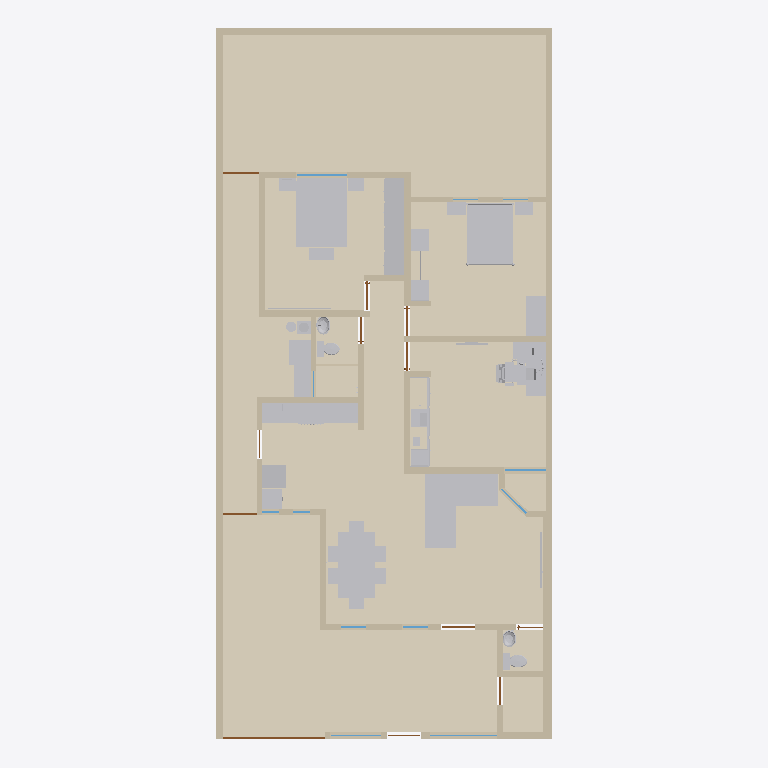
Plan cut of the same IFC building model at storey 'Planta baja' (level 0.00 m, cut at 1.40 m), seen from above with north up, elements coloured by IFC class: 49 other elements (light grey), 40 walls (beige), 14 coverings (cream), 11 doors (brown), 9 windows (light blue). Cut surfaces are drawn darker.
Extent 10.0 m × 21.3 m × 2.8 m (x, y, z). Storeys (1): Planta baja at 0.00 m. Elements (283): 105 IfcFurniture, 40 IfcWall, 24 IfcCovering, 21 IfcDiscreteAccessory, 14 IfcAudioVisualAppliance, 13 IfcOutlet, 12 IfcDoor, 12 IfcWindow, 9 IfcLightFixture, 9 IfcSwitchingDevice, 6 IfcSanitaryTerminal, 5 IfcElectricAppliance.

HEADER;
FILE_DESCRIPTION(('ViewDefinition[DesignTransferView]'),'2;1');
FILE_NAME('/dev/null','2026-10-17T20:17:54+00:00',(''),(''),'IfcOpenShell 0.9.0','IfcOpenShell 0.9.0','Nobody');
FILE_SCHEMA(('IFC4'));
ENDSEC;
DATA;
#1=IFCPROJECT('0gJ9bNSerQwhc$D2sW16bR',$,'Casa Jonhy — planta existente — propuesta: Fachada moderna',$,$,$,$,(#10),#5);
#12=IFCSITE('3cJeHvK$rR8RI_2yZnSELC',$,'Terreno',$,$,#35,$,$,$,$,$,$,$,$);
#18=IFCBUILDING('005_sqp55Jk8CPsZyEy18r',$,'Casa',$,$,#41,$,$,$,$,$,$);
#24=IFCBUILDINGSTOREY('0yFFDbz5DQsB1OXGedVNuA',$,'Planta baja',$,$,#47,$,$,$,$);
#36726=IFCCOVERING('39_t459wbVjP7$VM8oS3l$',$,'S09-piso',$,$,#36862,#36742,$,.FLOORING.);
#36520=IFCCOVERING('2yIo0aeVbPDwVqz0PcYkZx',$,'S01-piso',$,$,#36907,#36536,$,.FLOORING.);
#36748=IFCCOVERING('3CXTq6sg1QReT$ReGbyUl1',$,'S10-piso',$,$,#36857,#36764,$,.FLOORING.);
#36770=IFCCOVERING('05hmDhczHPl83PVmkt_vvh',$,'S11-piso',$,$,#36852,#36786,$,.FLOORING.);
#36588=IFCCOVERING('2JXAtkDjHOSgsk5SIha6W7',$,'S04-piso',$,$,#36892,#36604,$,.FLOORING.);
#36544=IFCCOVERING('3SrdT9NgzLqAgI0mgD3VBA',$,'S02-piso',$,$,#36902,#36560,$,.FLOORING.);
#36794=IFCCOVERING('2GjFW9W8LViQlqNuX_mMwO',$,'S12-piso',$,$,#36847,#36810,$,.FLOORING.);
#36566=IFCCOVERING('1xakwBuH1VnwwSuep7xH_W',$,'S03-piso',$,$,#36897,#36582,$,.FLOORING.);
#53=IFCWALL('3KH_2e4mDOdu2uT2lOurG1',$,'W01',$,$,#1310,#69,$,.SOLIDWALL.);
#28495=IFCFURNITURE('3ZvMd5tTnSvAPVroZZdlpV',$,'sala-sofa',$,'sofá en L',#28575,#28570,$,.USERDEFINED.);
#34995=IFCFURNITURE('3j5njiepTH5eH8xDO4PotZ',$,'r-s03-cama',$,$,#35015,#35010,$,.BED.);
#36816=IFCCOVERING('3rj4wM355GAf2ZHDuv2I3C',$,'S13-piso',$,$,#36842,#36832,$,.FLOORING.);
#33211=IFCFURNITURE('0VBGlGQArVlQdDcpg5kSe6',$,'recamara-cama',$,$,#33231,#33226,$,.BED.);
#28711=IFCFURNITURE('16vkBEq2nGG8u8iJZGYmgB',$,'comedor-mesa',$,$,#28761,#28756,$,.TABLE.);
#81=IFCWALL('1asaDOY4DLKPuD5LYFJ7_d',$,'W02',$,$,#1180,#97,$,.SOLIDWALL.);
#36658=IFCCOVERING('2zfrfHTwTJ6Rwi$fNfOd4g',$,'S06-piso',$,$,#36887,#36674,$,.FLOORING.);
#9259=IFCFURNITURE('1lePFLDdbHI9UXM30$7FGe',$,'F02-closet',$,'closet',#9375,#9370,$,.USERDEFINED.);
#36610=IFCCOVERING('0T1lnIJUbRvggdIHMJ9x8B',$,'S05-piso',$,$,#36877,#36626,$,.FLOORING.);
#193=IFCWALL('2ttYOHz4jUkupna5tqdXSH',$,'W06',$,$,#1250,#209,$,.SOLIDWALL.);
#36632=IFCCOVERING('0dYoSiAVrGwefIH8Jkw7Ed',$,'S05-regadera',$,$,#36867,#36648,$,.FLOORING.);
#36704=IFCCOVERING('2LuDqDViPIqxJd$rzqhPnr',$,'S08-piso',$,$,#36872,#36720,$,.FLOORING.);
#36682=IFCCOVERING('1mL1e53X9GVxzjOWuw9Z8R',$,'S07-piso',$,$,#36882,#36698,$,.FLOORING.);
#137=IFCWALL('0TSsOZddDGp8cBxzW_PEkK',$,'W04',$,$,#1315,#153,$,.SOLIDWALL.);
#165=IFCWALL('2vM_6g8gPNdwFCMWglQdpV',$,'W05',$,$,#1185,#181,$,.SOLIDWALL.);
#501=IFCWALL('1rfnFGsVDLawycbf$I3vm5',$,'W17',$,$,#1205,#517,$,.SOLIDWALL.);
#109=IFCWALL('0SrTH4J8rN7gPQLvfy1L6m',$,'W03',$,$,#1245,#125,$,.SOLIDWALL.);
#249=IFCWALL('0IRtxyyr9KNe05NBLZb7tx',$,'W08',$,$,#1190,#265,$,.SOLIDWALL.);
#29171=IFCFURNITURE('1$8kfezL5MbwfjtJjx5vet',$,'r3-escritorio',$,$,#29237,#29232,$,.DESK.);
#333=IFCWALL('2n9T4rm8bLEAho55u1D50A',$,'W11',$,$,#1195,#349,$,.SOLIDWALL.);
#34827=IFCFURNITURE('3sASAoJNTVLfOeu4VxKTfN',$,'recamara-escritorio',$,$,#34865,#34860,$,.DESK.);
#361=IFCWALL('2gy07vHUXRfeR2J508h1kr',$,'W12',$,$,#1260,#377,$,.SOLIDWALL.);
#32937=IFCFURNITURE('19OhpGrKvUCvSCN26ZrA9A',$,'recamara-closet',$,'closet abierto',#33077,#33072,$,.USERDEFINED.);
#277=IFCWALL('0ACGmkTn9Sou96c8z9njNy',$,'W09',$,$,#1255,#293,$,.SOLIDWALL.);
#29113=IFCFURNITURE('2fWhalzsrPR8uuRMwVEeCx',$,'comedor-asientos',$,$,#29163,#29158,$,.CHAIR.);
#417=IFCWALL('2r_Cs5qmrT5OFQhXawL72E',$,'W14',$,$,#1200,#433,$,.SOLIDWALL.);
#25949=IFCFURNITURE('3Rv7ygWzHQK9wjGyHo94gB',$,'cocina-barra-cubierta-2',$,'mueble',#25975,#25970,$,.USERDEFINED.);
#221=IFCWALL('0XUEQ_96rN9R4cELlUaDZc',$,'W07',$,$,#1320,#237,$,.SOLIDWALL.);
#305=IFCWALL('1WX0Y3GA1SFRpeyIZzyXmb',$,'W10',$,$,#1325,#321,$,.SOLIDWALL.);
#585=IFCWALL('1tMQeO8jTOMf3RUCwalqsK',$,'W20',$,$,#1210,#601,$,.SOLIDWALL.);
#445=IFCWALL('2$17IpzVnLtQH3AayJSPUz',$,'W15',$,$,#1265,#461,$,.SOLIDWALL.);
#473=IFCWALL('20lrEyBi5H5eepC6pktsDF',$,'W16',$,$,#1335,#489,$,.SOLIDWALL.);
#641=IFCWALL('1hie4jVk1RqvEER0W3X9Y3',$,'W22',$,$,#1345,#657,$,.SOLIDWALL.);
#26253=IFCELECTRICAPPLIANCE('12Nd_TRLLIkfgvLXFDOquO',$,'cocina-estufa',$,'estufa de gas',#26543,#26538,$,.USERDEFINED.);
#28017=IFCELECTRICAPPLIANCE('0dulcftfLVWPrafGKNABKW',$,'cocina-refrigerador',$,$,#28049,#28044,$,.REFRIGERATOR.);
#35643=IFCELECTRICAPPLIANCE('3SY83jE4DKfAys2d2WOkpf',$,'lavanderia-secadora',$,$,#35669,#35664,$,.TUMBLEDRYER.);
#12951=IFCFURNITURE('1SIjYkcivKmOxbLx85V0_i',$,'F03-interior-pino-closet',$,'interior del closet',#13091,#13086,$,.USERDEFINED.);
#35609=IFCELECTRICAPPLIANCE('0KxbMeK49GOeznUBX_nA8n',$,'lavanderia-lavadora-tapa',$,$,#35635,#35630,$,.WASHINGMACHINE.);
#34653=IFCFURNITURE('01QqdHg1DIh9CF5W7XElm5',$,'recamara-buro',$,'buros',#34703,#34698,$,.USERDEFINED.);
#25915=IFCFURNITURE('3pok7xHa9QpR3CV3ij80tv',$,'cocina-barra-cubierta-1',$,'mueble',#25941,#25936,$,.USERDEFINED.);
#389=IFCWALL('1sNffVdvrKpwgfkchTOZgY',$,'W13',$,$,#1330,#405,$,.SOLIDWALL.);
#31705=IFCFURNITURE('13uAaWPWfIUgRVf_BQnPzp',$,'r3-silla',$,$,#31803,#31798,$,.CHAIR.);
#697=IFCWALL('2SM7iMOH1UBRTnjeopLeML',$,'W24',$,$,#1280,#713,$,.SOLIDWALL.);
#27953=IFCFURNITURE('0ZKwlSr7bSDgEf7HQ83b3g',$,'cocina-refrigerador-cubierta-1',$,'mueble',#27973,#27968,$,.USERDEFINED.);
#557=IFCWALL('2B9d_vq3vIKxX5QFll_Nhq',$,'W19',$,$,#1340,#573,$,.SOLIDWALL.);
#725=IFCWALL('3e7Q9b4fPRZgGpaFQFEkS1',$,'W25',$,$,#1350,#741,$,.SOLIDWALL.);
#35147=IFCFURNITURE('0H4ls0iVDIEe6wmKzKYA88',$,'r-s03-buro',$,'buros',#35209,#35204,$,.USERDEFINED.);
#529=IFCWALL('0_ERbUJaTJDPS_yDQIOhE5',$,'W18',$,$,#1270,#545,$,.SOLIDWALL.);
#35359=IFCFURNITURE('3Vm3e5T8fTPwRbm_WfWqVh',$,'r-s03-baul',$,'baúl',#35379,#35374,$,.USERDEFINED.);
#23378=IFCSANITARYTERMINAL('1ksSvxiUrVHgt9kpJuY5LS',$,'WC01',$,$,#23794,#23789,$,.TOILETPAN.);
#613=IFCWALL('2gXr9tbk5UrxhAwS_vePR0',$,'W21',$,$,#1275,#629,$,.SOLIDWALL.);
#867=IFCWALL('0ZHx1C3ivPKwYcp6TFk6q3',$,'W30',$,$,#1290,#883,$,.SOLIDWALL.);
#23830=IFCSANITARYTERMINAL('03mGX8dXLVt9UldpELWTJH',$,'WC02',$,$,#24246,#24241,$,.TOILETPAN.);
#783=IFCWALL('06QV$1BDfOguB8Hp0AgmUj',$,'W27',$,$,#1285,#799,$,.SOLIDWALL.);
#811=IFCWALL('1LWZDJtQTU6vQKS2v_KixK',$,'W28',$,$,#1355,#827,$,.SOLIDWALL.);
#25981=IFCSANITARYTERMINAL('0FOV5j_C5RXxngdx7yqKls',$,'cocina-barra-tarja',$,$,#26001,#25996,$,.SINK.);
#839=IFCWALL('22c7Y39OHSXwoPuUxXtvhG',$,'W29',$,$,#1225,#855,$,.SOLIDWALL.);
#895=IFCWALL('1AbSzqobbTQ8tuIgnVMq3B',$,'W31',$,$,#1360,#911,$,.SOLIDWALL.);
#28769=IFCFURNITURE('2NSDIwdN9HLh3uW1f85pkK',$,'comedor-sillas',$,$,#29107,#29102,$,.CHAIR.);
#12697=IFCFURNITURE('1c_AJ$06HHZxvvhkiiFVYM',$,'F03-interior-plastico-negro',$,'interior del closet',#12915,#12910,$,.USERDEFINED.);
#8509=IFCDOOR('2n7UQi_AjKVQ$qgWmzpZox',$,'D12',$,$,#8530,#8525,$,2.23,3.04,.DOOR.,$,$);
#951=IFCWALL('1Ef0bFOsfN8Bvf0RNTbol1',$,'W33',$,$,#1295,#967,$,.SOLIDWALL.);
#24993=IFCSANITARYTERMINAL('2RtyUHGQzQ6w0bSlvTMXL1',$,'LV02',$,$,#25551,#25546,$,.WASHHANDBASIN.);
#1063=IFCWALL('2U$uhU6STVKBVxBwAIZnry',$,'W37',$,$,#1370,#1079,$,.SOLIDWALL.);
#1035=IFCWALL('0Te8xcj7fJRO6NO5m6myGK',$,'W36',$,$,#1300,#1051,$,.SOLIDWALL.);
#24255=IFCSANITARYTERMINAL('00ZcGt0H9Scf8lb0iyRO7F',$,'LV01',$,$,#24813,#24808,$,.WASHHANDBASIN.);
#31241=IFCFURNITURE('1AjTRLCrrKlvslnmfI7Vvd',$,'r3-impresora',$,'impresora',#31315,#31310,$,.USERDEFINED.);
#669=IFCWALL('0ZYUvHnyPPYB1lfPxnBbqP',$,'W23',$,$,#1215,#685,$,.SOLIDWALL.);
#35073=IFCFURNITURE('0BrHkaSsnTORdAc3LmKZdH',$,'r-s03-cama-cabecera',$,$,#35141,#35136,$,.BED.);
#923=IFCWALL('0Glk_YlhXQaQhN6epyVTLv',$,'W32',$,$,#1230,#939,$,.SOLIDWALL.);
#979=IFCWALL('09imdoopbQZeBvHhNWO_SE',$,'W34',$,$,#1365,#995,$,.SOLIDWALL.);
#28651=IFCAUDIOVISUALAPPLIANCE('07tK0A4N9NsPz$j6Li0rCN',$,'sala-tv',$,'TV',#28677,#28672,$,.USERDEFINED.);
#33239=IFCFURNITURE('0X4kNIr$DONuNlgEE56njm',$,'recamara-cama-postes',$,$,#33403,#33398,$,.BED.);
#35803=IFCFURNITURE('0w84iESMjO6Po1oLEF1YNm',$,'lavanderia-boiler-base',$,'base del boiler',#35847,#35842,$,.USERDEFINED.);
#33411=IFCFURNITURE('18xNHSOEfMnQhOMos1URvc',$,'recamara-cama-laton',$,$,#34645,#34640,$,.BED.);
#31103=IFCFURNITURE('3szzbeWjnQkh1KOFSs69Uy',$,'r3-tapete-teclado',$,'tapete del teclado',#31123,#31118,$,.USERDEFINED.);
#1119=IFCWALL('1AzKawgfTRNvWUnmMQR3ng',$,'W39',$,$,#1305,#1135,$,.SOLIDWALL.);
#1007=IFCWALL('3oF3H3HfjUthDgZvXtNIBX',$,'W35',$,$,#1235,#1023,$,.SOLIDWALL.);
#8963=IFCWINDOW('3xkGhOazPJc9sf3swih28R',$,'V08',$,$,#9008,#8979,$,1.22,1.5,.WINDOW.,$,$);
#29523=IFCAUDIOVISUALAPPLIANCE('1VWMbshnDLegbN4nzDZvVo',$,'r3-monitores',$,$,#29585,#29580,$,.DISPLAY.);
#31215=IFCFURNITURE('2RLfghYsnKPxnKpXJEgqZ5',$,'r3-laptop-cerrada',$,'laptop cerrada',#31235,#31230,$,.USERDEFINED.);
#753=IFCWALL('1xAc_w7tHSRBsfbU7oExj2',$,'W26',$,$,#1220,#769,$,.SOLIDWALL.);
#1091=IFCWALL('1kX42e0MnLo988CigLgNDh',$,'W38',$,$,#1240,#1107,$,.SOLIDWALL.);
#35853=IFCFLOWSTORAGEDEVICE('0oGEioaHbPtBFGu7zoqcff',$,'lavanderia-gas',$,'cilindro de gas',#35975,#35970,$);
#8783=IFCWINDOW('1$2$YC_qDMou6rfjpQfGFB',$,'V05',$,$,#8828,#8799,$,1.26,1.24,.WINDOW.,$,$);
#32879=IFCAUDIOVISUALAPPLIANCE('3TuhdqY51JDAVx9kdhl3gq',$,'r3-tv',$,'TV',#32905,#32900,$,.USERDEFINED.);
#35675=IFCFLOWSTORAGEDEVICE('20ZMt$ILTLu9PgOFlC1lHH',$,'lavanderia-boiler',$,'calentador de agua (boiler)',#35797,#35792,$);
#8478=IFCDOOR('1zZXifbeXJbxcglZ2AFOsT',$,'D11',$,$,#8499,#8494,$,2.1,1.08,.DOOR.,$,$);
#8445=IFCDOOR('2tvWovYKjMHeb2Qcba_WbP',$,'D10',$,$,#8466,#8461,$,2.1,1.005,.DOOR.,$,$);
#9143=IFCWINDOW('1v$LvsgbHI7v$O_o4b6nam',$,'V11',$,$,#9188,#9159,$,1.3,2.0,.WINDOW.,$,$);
#30215=IFCFURNITURE('3I_hoFlj5QkeTHbvg4k5Zw',$,'r3-teclado',$,'teclado',#30877,#30872,$,.USERDEFINED.);
#2803=IFCDOOR('2sRNEfnFPQIRNr7Tn84TBg',$,'D03',$,$,#2848,#2819,$,2.1,1.0,.DOOR.,$,$);
#5657=IFCDOOR('2zyn68yH9SRwOciA_bprA2',$,'D07',$,$,#5702,#5673,$,2.1,0.86,.DOOR.,$,$);
#7022=IFCDOOR('3mrDThtrvOiuRlAPXsKxIl',$,'D08',$,$,#7067,#7038,$,2.1,0.895,.DOOR.,$,$);
#4292=IFCDOOR('2Zl7rrPcDQIxq_WRUVPAXj',$,'D06',$,$,#4337,#4308,$,2.1,0.88,.DOOR.,$,$);
#35523=IFCAUDIOVISUALAPPLIANCE('1bZeu4bALQSvXwrdkHDPKO',$,'r-s03-tv',$,'TV',#35549,#35544,$,.USERDEFINED.);
#2927=IFCDOOR('0nu8TCIW9KEuAHfzC9164f',$,'D05',$,$,#2972,#2943,$,2.1,0.8,.DOOR.,$,$);
#9083=IFCWINDOW('1Y4yTa6WPNsOc5q$nyA69I',$,'V10',$,$,#9128,#9099,$,1.62,1.03,.WINDOW.,$,$);
#8387=IFCDOOR('1XkudMIgjNJw4cLTR4CyuG',$,'D09',$,$,#8432,#8403,$,2.1,0.835,.DOOR.,$,$);
#35217=IFCFURNITURE('276k_XGpnSoOK82P9gDtox',$,'r-s03-buro-marco',$,'marco de los buros',#35351,#35346,$,.USERDEFINED.);
#8542=IFCWINDOW('290htOsfrVY8GJ9u572VCt',$,'V01',$,$,#8587,#8558,$,1.27,0.745,.WINDOW.,$,$);
#8603=IFCWINDOW('3HnUMi0y9Kofgo55d246EB',$,'V02',$,$,#8648,#8619,$,1.26,0.75,.WINDOW.,$,$);
#9201=IFCWINDOW('0wvXS1kAPVBRQk9rPyUegr',$,'V12',$,$,#9246,#9217,$,1.3,1.5,.WINDOW.,$,$);
#29591=IFCFURNITURE('1a9AikhNTOJhEPOr$48iDh',$,'r3-monitores-brazo',$,'brazo para 2 monitores y laptop',#30055,#30050,$,.USERDEFINED.);
#31077=IFCFURNITURE('0iyZ1cusTGneVNiICTWgAP',$,'r3-tapete-mouse',$,'tapete del mouse',#31097,#31092,$,.USERDEFINED.);
#35581=IFCELECTRICAPPLIANCE('1WxrGC1yvQO8N9zWWKAaoQ',$,'lavanderia-lavadora',$,$,#35601,#35596,$,.WASHINGMACHINE.);
#12647=IFCFURNITURE('0f9ZX7fanOQRHoHxMZqiPV',$,'F03-interior-closet-madera',$,'interior del closet',#12691,#12686,$,.USERDEFINED.);
#1147=IFCWALL('1vdHe1AtTVeeV7LNEq9SjE',$,'W40',$,$,#1375,#1163,$,.SOLIDWALL.);
#30093=IFCAUDIOVISUALAPPLIANCE('3Mr33CIIfHuh2DtXnAh2kz',$,'r3-monitores-teclado-laptop',$,$,#30113,#30108,$,.DISPLAY.);
#8663=IFCWINDOW('0NODzIwO1JaPJECbs1iP5r',$,'V03',$,$,#8708,#8679,$,1.27,0.5,.WINDOW.,$,$);
#8723=IFCWINDOW('3nvYm$Am1L3ROgul4SV7vV',$,'V04',$,$,#8768,#8739,$,1.27,0.51,.WINDOW.,$,$);
#1376=IFCDOOR('09tTKIQUHGjBp$bO$gtI_R',$,'D01',$,$,#1421,#1392,$,2.3,0.98,.DOOR.,$,$);
#1434=IFCDOOR('29pncILh9PigW36apdGvrN',$,'D02',$,$,#1479,#1450,$,2.1,0.78,.DOOR.,$,$);
#15233=IFCFURNITURE('04kx2xUAXLTPzOtRUXXxr4',$,'F03-interior-libro-blanco',$,'interior del closet',#15355,#15350,$,.USERDEFINED.);
ENDSEC;
